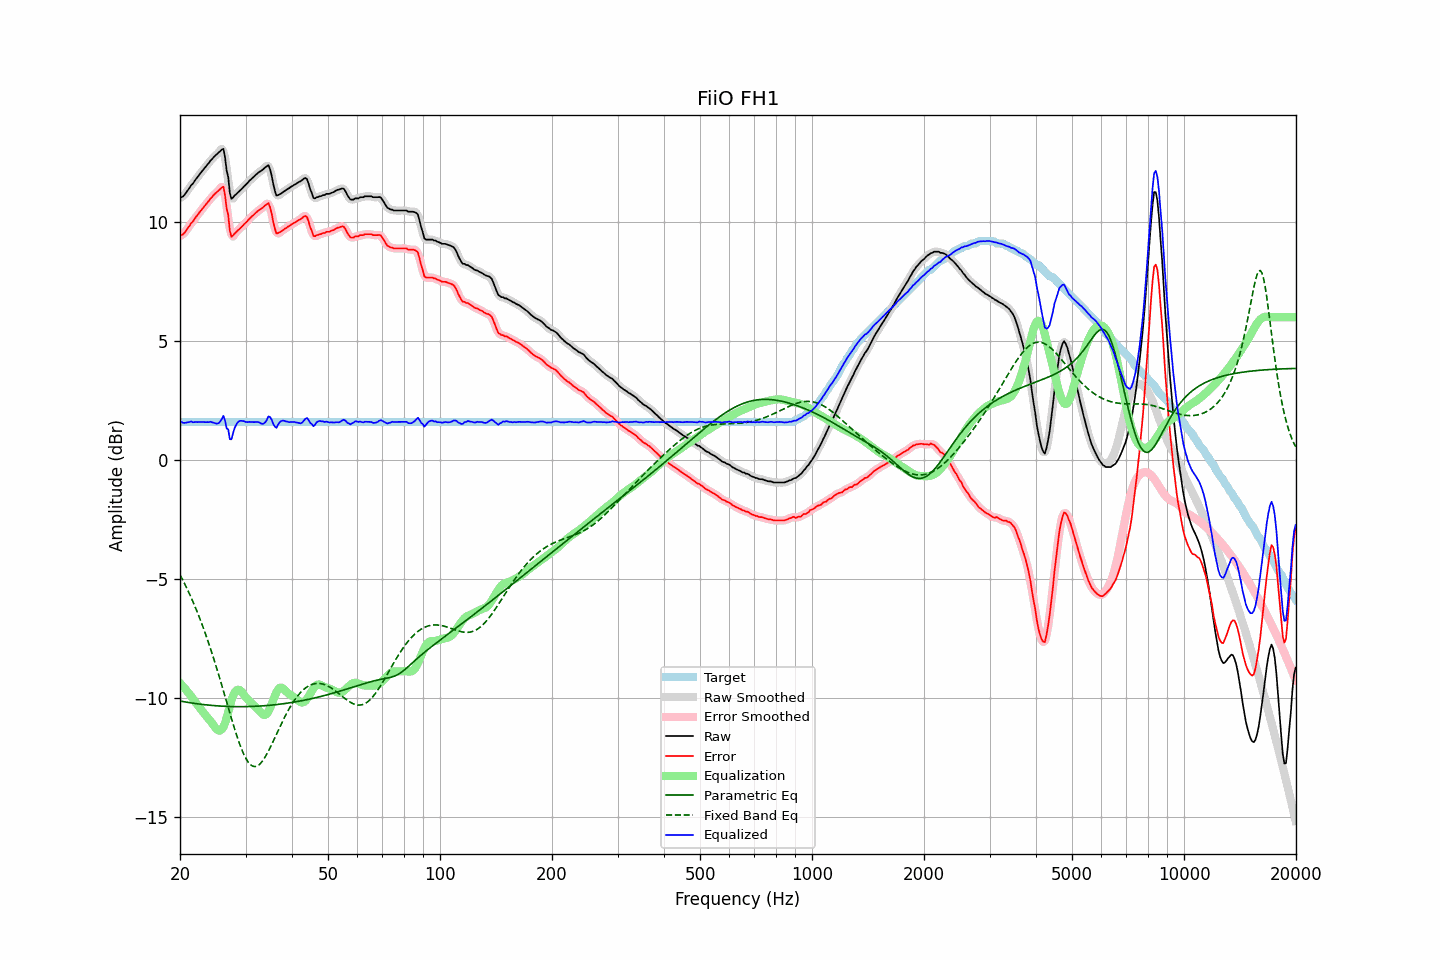

Data behind this chart, as committed beside it:
frequency, raw, error, smoothed, error_smoothed, equalization, parametric_eq, fixed_band_eq, equalized_raw, equalized_smoothed, target
20.00, 11.01, 9.42, 11.01, 9.41, -9.37, -10.13, -4.83, 1.64, 1.63, 1.59
20.20, 11.04, 9.45, 11.04, 9.45, -9.45, -10.14, -4.95, 1.60, 1.60, 1.59
20.40, 11.08, 9.49, 11.10, 9.50, -9.52, -10.15, -5.08, 1.56, 1.57, 1.59
20.61, 11.16, 9.57, 11.16, 9.57, -9.60, -10.16, -5.22, 1.56, 1.56, 1.59
20.81, 11.25, 9.66, 11.25, 9.66, -9.68, -10.18, -5.36, 1.57, 1.57, 1.59
21.02, 11.35, 9.76, 11.35, 9.76, -9.76, -10.19, -5.50, 1.59, 1.59, 1.59
21.23, 11.44, 9.85, 11.45, 9.85, -9.85, -10.20, -5.64, 1.60, 1.60, 1.59
21.44, 11.55, 9.96, 11.54, 9.94, -9.93, -10.21, -5.79, 1.62, 1.60, 1.59
21.66, 11.61, 10.02, 11.63, 10.03, -10.03, -10.22, -5.95, 1.58, 1.60, 1.59
21.87, 11.71, 10.12, 11.72, 10.12, -10.12, -10.23, -6.10, 1.59, 1.59, 1.59
22.09, 11.81, 10.22, 11.81, 10.21, -10.21, -10.24, -6.27, 1.60, 1.59, 1.59
22.31, 11.89, 10.30, 11.90, 10.31, -10.30, -10.25, -6.43, 1.59, 1.60, 1.59
22.54, 11.99, 10.40, 11.99, 10.39, -10.39, -10.26, -6.61, 1.60, 1.60, 1.59
22.76, 12.07, 10.48, 12.08, 10.48, -10.48, -10.27, -6.78, 1.60, 1.60, 1.59
22.99, 12.16, 10.57, 12.16, 10.57, -10.56, -10.27, -6.96, 1.60, 1.60, 1.59
23.22, 12.24, 10.65, 12.24, 10.65, -10.65, -10.28, -7.15, 1.59, 1.59, 1.59
23.45, 12.32, 10.73, 12.32, 10.73, -10.74, -10.29, -7.34, 1.59, 1.59, 1.59
23.69, 12.41, 10.82, 12.41, 10.81, -10.82, -10.30, -7.53, 1.59, 1.59, 1.59
23.92, 12.48, 10.89, 12.49, 10.90, -10.90, -10.30, -7.73, 1.59, 1.60, 1.59
24.16, 12.58, 10.99, 12.57, 10.98, -10.97, -10.31, -7.93, 1.61, 1.60, 1.59
24.40, 12.64, 11.05, 12.65, 11.06, -11.06, -10.32, -8.14, 1.58, 1.59, 1.59
24.65, 12.73, 11.14, 12.73, 11.13, -11.16, -10.32, -8.35, 1.57, 1.56, 1.59
24.89, 12.79, 11.20, 12.79, 11.20, -11.26, -10.33, -8.57, 1.54, 1.54, 1.59
25.14, 12.85, 11.26, 12.86, 11.26, -11.33, -10.33, -8.79, 1.53, 1.53, 1.59
25.39, 12.91, 11.32, 12.92, 11.32, -11.37, -10.34, -9.01, 1.55, 1.55, 1.59
25.65, 12.98, 11.39, 13.02, 11.42, -11.37, -10.34, -9.24, 1.62, 1.65, 1.59
25.91, 13.04, 11.45, 13.07, 11.48, -11.32, -10.34, -9.47, 1.72, 1.75, 1.59
26.16, 13.08, 11.48, 12.95, 11.36, -11.22, -10.35, -9.70, 1.86, 1.73, 1.59
26.43, 12.73, 11.13, 12.71, 11.12, -11.06, -10.35, -9.93, 1.67, 1.65, 1.59
26.69, 12.17, 10.58, 12.27, 10.68, -10.84, -10.35, -10.16, 1.33, 1.43, 1.59
26.96, 11.89, 10.29, 11.74, 10.14, -10.60, -10.36, -10.40, 1.29, 1.14, 1.59
27.23, 11.22, 9.63, 11.32, 9.72, -10.35, -10.36, -10.63, 0.88, 0.97, 1.59
27.50, 10.97, 9.38, 11.08, 9.48, -10.11, -10.36, -10.86, 0.87, 0.97, 1.59
27.77, 11.03, 9.44, 10.99, 9.39, -9.91, -10.36, -11.09, 1.13, 1.08, 1.59
28.05, 11.11, 9.52, 11.08, 9.48, -9.77, -10.36, -11.31, 1.35, 1.31, 1.59
28.33, 11.17, 9.58, 11.18, 9.58, -9.69, -10.37, -11.52, 1.49, 1.49, 1.59
28.62, 11.24, 9.65, 11.24, 9.65, -9.65, -10.37, -11.72, 1.59, 1.59, 1.59
28.90, 11.30, 9.71, 11.30, 9.71, -9.66, -10.37, -11.92, 1.64, 1.64, 1.59
29.19, 11.36, 9.77, 11.37, 9.77, -9.71, -10.37, -12.10, 1.65, 1.65, 1.59
29.48, 11.43, 9.84, 11.44, 9.84, -9.79, -10.37, -12.26, 1.64, 1.64, 1.59
29.78, 11.51, 9.92, 11.50, 9.91, -9.89, -10.36, -12.41, 1.63, 1.62, 1.59
30.08, 11.57, 9.98, 11.58, 9.98, -9.98, -10.36, -12.54, 1.59, 1.60, 1.59
30.38, 11.64, 10.05, 11.65, 10.05, -10.05, -10.36, -12.65, 1.59, 1.60, 1.59
30.68, 11.72, 10.13, 11.72, 10.12, -10.12, -10.36, -12.74, 1.60, 1.60, 1.59
30.99, 11.78, 10.19, 11.78, 10.19, -10.19, -10.36, -12.81, 1.59, 1.60, 1.59
31.30, 11.85, 10.26, 11.85, 10.25, -10.25, -10.36, -12.86, 1.60, 1.59, 1.59
31.61, 11.90, 10.31, 11.91, 10.31, -10.31, -10.35, -12.88, 1.59, 1.59, 1.59
31.93, 11.97, 10.38, 11.97, 10.38, -10.37, -10.35, -12.88, 1.60, 1.60, 1.59
32.24, 12.03, 10.44, 12.03, 10.44, -10.44, -10.35, -12.86, 1.60, 1.60, 1.59
32.57, 12.09, 10.50, 12.09, 10.49, -10.51, -10.34, -12.82, 1.59, 1.58, 1.59
32.89, 12.13, 10.54, 12.13, 10.54, -10.58, -10.34, -12.76, 1.55, 1.55, 1.59
33.22, 12.17, 10.58, 12.18, 10.59, -10.66, -10.33, -12.68, 1.52, 1.52, 1.59
33.55, 12.23, 10.64, 12.23, 10.64, -10.71, -10.33, -12.58, 1.53, 1.53, 1.59
33.89, 12.29, 10.70, 12.31, 10.71, -10.71, -10.32, -12.48, 1.58, 1.60, 1.59
34.23, 12.34, 10.75, 12.36, 10.77, -10.66, -10.32, -12.36, 1.68, 1.70, 1.59
34.57, 12.39, 10.80, 12.34, 10.75, -10.56, -10.31, -12.23, 1.83, 1.78, 1.59
34.92, 12.22, 10.63, 12.20, 10.61, -10.42, -10.31, -12.10, 1.80, 1.78, 1.59
35.27, 11.96, 10.36, 11.95, 10.35, -10.26, -10.30, -11.96, 1.70, 1.69, 1.59
35.62, 11.60, 10.01, 11.61, 10.02, -10.08, -10.29, -11.82, 1.52, 1.53, 1.59
35.97, 11.32, 9.73, 11.34, 9.74, -9.91, -10.29, -11.67, 1.41, 1.42, 1.59
... 635 more rows
